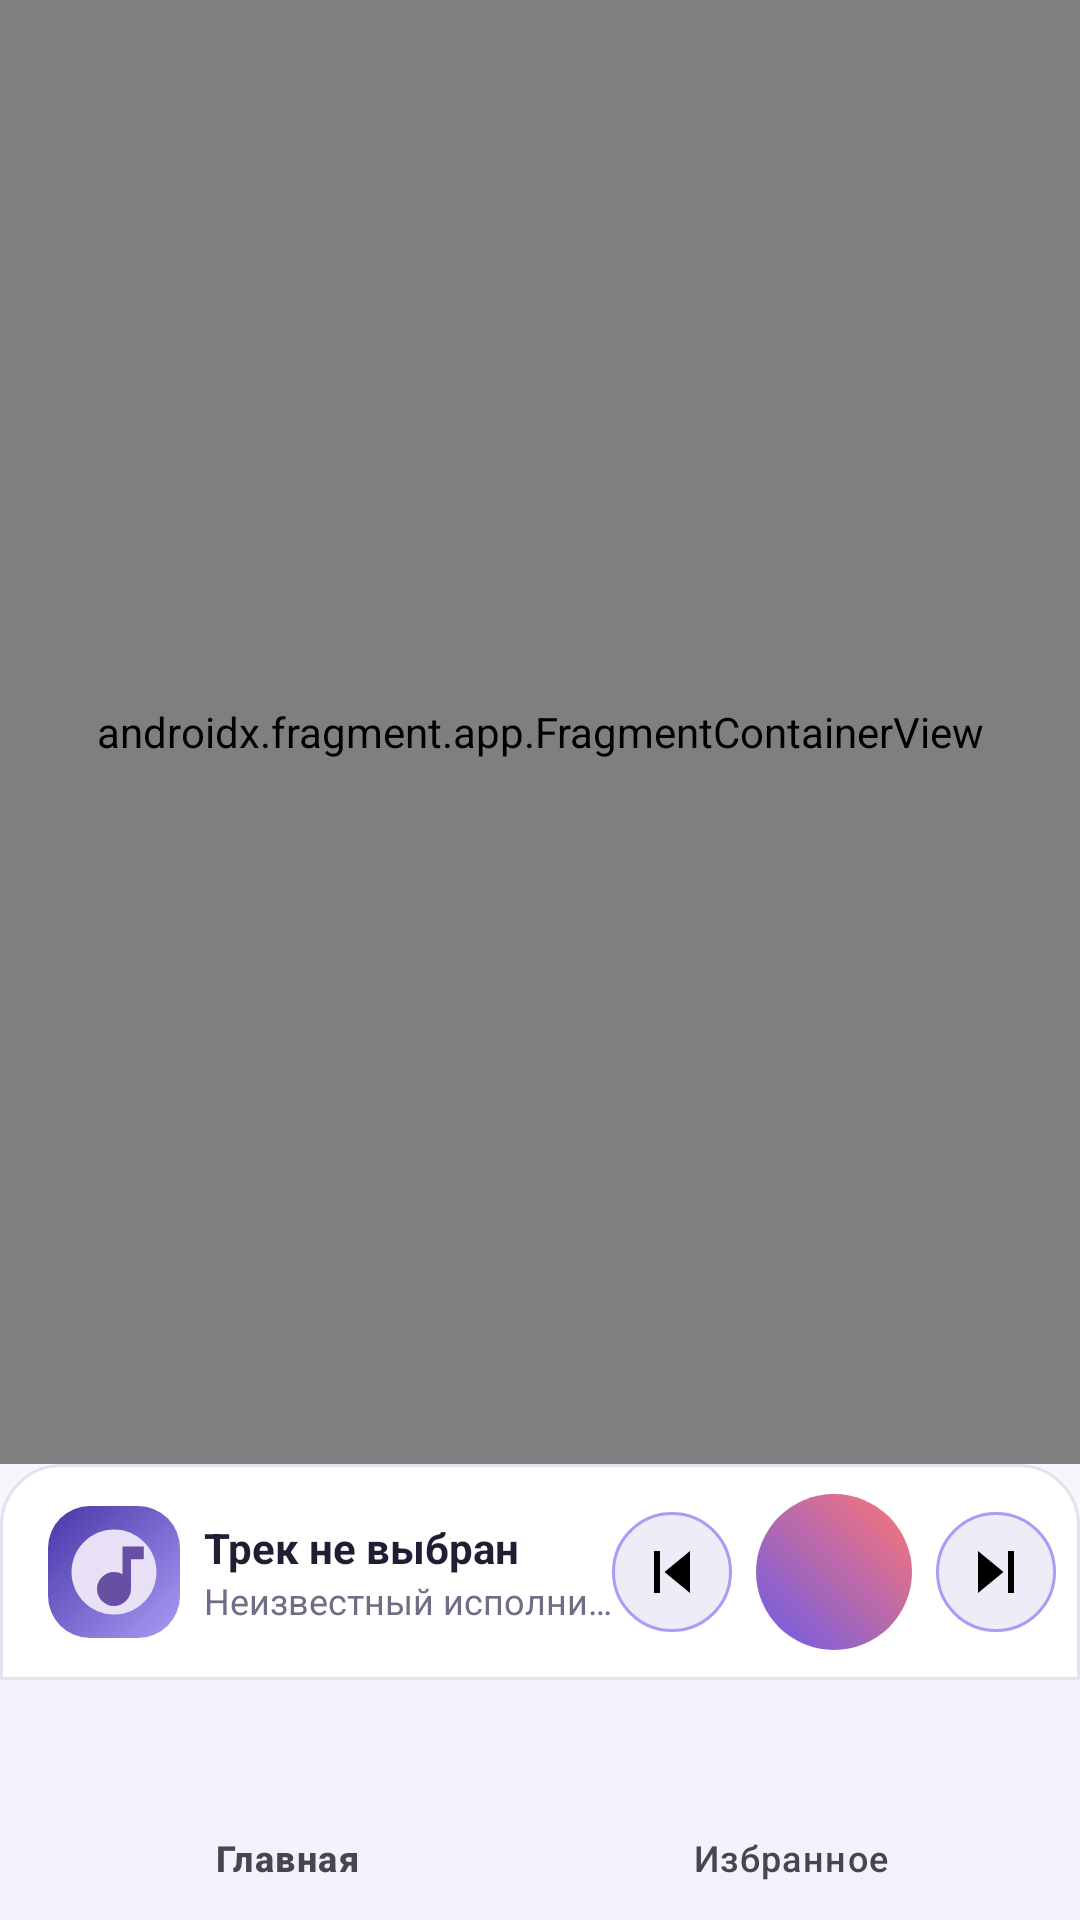

The Android layout XML behind this screen, and the referenced resources:
<!-- AndroidManifest.xml: application theme Theme.MusicPlayer -->
<!-- res/layout/activity_main.xml -->
<?xml version="1.0" encoding="utf-8"?>
<androidx.constraintlayout.widget.ConstraintLayout xmlns:android="http://schemas.android.com/apk/res/android"
    xmlns:app="http://schemas.android.com/apk/res-auto"
    android:id="@+id/root"
    android:layout_width="match_parent"
    android:layout_height="match_parent"
    android:animateLayoutChanges="true"
    android:background="@color/background">

    <androidx.fragment.app.FragmentContainerView
        android:id="@+id/nav_host_fragment"
        android:name="androidx.navigation.fragment.NavHostFragment"
        android:layout_width="0dp"
        android:layout_height="0dp"
        app:defaultNavHost="true"
        app:layout_constraintBottom_toTopOf="@id/miniPlayer"
        app:layout_constraintEnd_toEndOf="parent"
        app:layout_constraintStart_toStartOf="parent"
        app:layout_constraintTop_toTopOf="parent"
        app:navGraph="@navigation/nav_graph" />

    <LinearLayout
        android:id="@+id/miniPlayer"
        android:layout_width="0dp"
        android:layout_height="@dimen/mini_player_height"
        android:background="@drawable/bg_mini_player"
        android:clickable="true"
        android:focusable="true"
        android:foreground="?attr/selectableItemBackground"
        android:gravity="center_vertical"
        android:orientation="horizontal"
        android:paddingStart="@dimen/section_spacing"
        android:paddingEnd="@dimen/item_spacing"
        app:layout_constraintBottom_toTopOf="@id/bottomNav"
        app:layout_constraintEnd_toEndOf="parent"
        app:layout_constraintStart_toStartOf="parent">

        <ImageView
            android:id="@+id/ivMiniCover"
            android:layout_width="@dimen/cover_mini"
            android:layout_height="@dimen/cover_mini"
            android:background="@drawable/bg_cover_mini"
            android:contentDescription="@string/track_details"
            android:padding="@dimen/cover_mini_padding"
            android:scaleType="fitCenter"
            android:src="@drawable/ic_album_art" />

        <LinearLayout
            android:layout_width="0dp"
            android:layout_height="wrap_content"
            android:layout_marginStart="@dimen/item_spacing"
            android:layout_weight="1"
            android:orientation="vertical">

            <TextView
                android:id="@+id/tvMiniTitle"
                android:layout_width="match_parent"
                android:layout_height="wrap_content"
                android:ellipsize="end"
                android:maxLines="1"
                android:text="@string/no_track"
                android:textColor="@color/on_surface"
                android:textStyle="bold" />

            <TextView
                android:id="@+id/tvMiniArtist"
                android:layout_width="match_parent"
                android:layout_height="wrap_content"
                android:ellipsize="end"
                android:maxLines="1"
                android:text="@string/unknown_artist"
                android:textColor="@color/on_surface_muted"
                android:textSize="12sp" />
        </LinearLayout>

        <ImageButton
            android:id="@+id/btnMiniPrevious"
            android:layout_width="@dimen/control_small"
            android:layout_height="@dimen/control_small"
            android:background="@drawable/bg_control_button"
            android:contentDescription="@string/previous"
            android:foreground="?attr/selectableItemBackgroundBorderless"
            android:scaleType="center"
            android:src="@drawable/ic_previous" />

        <ImageButton
            android:id="@+id/btnMiniPlay"
            android:layout_width="@dimen/control"
            android:layout_height="@dimen/control"
            android:layout_marginStart="@dimen/item_spacing"
            android:background="@drawable/bg_play_button"
            android:contentDescription="@string/play"
            android:foreground="?attr/selectableItemBackgroundBorderless"
            android:scaleType="center"
            android:src="@drawable/ic_play"
            app:tint="@color/white" />

        <ImageButton
            android:id="@+id/btnMiniNext"
            android:layout_width="@dimen/control_small"
            android:layout_height="@dimen/control_small"
            android:layout_marginStart="@dimen/item_spacing"
            android:background="@drawable/bg_control_button"
            android:contentDescription="@string/next"
            android:foreground="?attr/selectableItemBackgroundBorderless"
            android:scaleType="center"
            android:src="@drawable/ic_next" />
    </LinearLayout>

    <com.google.android.material.bottomnavigation.BottomNavigationView
        android:id="@+id/bottomNav"
        android:layout_width="0dp"
        android:layout_height="wrap_content"
        android:background="@color/surface"
        app:itemIconTint="@color/nav_item_color"
        app:itemTextColor="@color/nav_item_color"
        app:layout_constraintBottom_toBottomOf="parent"
        app:layout_constraintEnd_toEndOf="parent"
        app:layout_constraintStart_toStartOf="parent"
        app:menu="@menu/bottom_nav_menu" />

</androidx.constraintlayout.widget.ConstraintLayout>
<!-- resources referenced by this layout -->
<resources>
  <color name="background">#FFF7F6FC</color>
  <color name="on_surface">#FF211D33</color>
  <color name="on_surface_muted">#FF726C86</color>
  <color name="surface">#FFFFFFFF</color>
  <color name="white">#FFFFFFFF</color>
  <dimen name="control">52dp</dimen>
  <dimen name="control_small">40dp</dimen>
  <dimen name="cover_mini">44dp</dimen>
  <dimen name="cover_mini_padding">5dp</dimen>
  <dimen name="item_spacing">8dp</dimen>
  <dimen name="mini_player_height">72dp</dimen>
  <dimen name="section_spacing">16dp</dimen>
  <!-- drawable bg_control_button (drawable) -->
  <?xml version="1.0" encoding="utf-8"?>
  <shape xmlns:android="http://schemas.android.com/apk/res/android" android:shape="oval">
      <solid android:color="@color/surface_variant" />
      <stroke android:width="1dp" android:color="@color/primary_light" />
  </shape>
  <!-- drawable bg_cover_mini (drawable) -->
  <?xml version="1.0" encoding="utf-8"?>
  <shape xmlns:android="http://schemas.android.com/apk/res/android" android:shape="rectangle">
      <gradient
          android:angle="135"
          android:endColor="@color/primary_dark"
          android:startColor="@color/primary_light"
          android:type="linear" />
      <corners android:radius="@dimen/cover_mini_radius" />
  </shape>
  <!-- drawable bg_mini_player (drawable) -->
  <?xml version="1.0" encoding="utf-8"?>
  <shape xmlns:android="http://schemas.android.com/apk/res/android" android:shape="rectangle">
      <solid android:color="@color/surface" />
      <stroke android:width="1dp" android:color="@color/divider" />
      <corners android:topLeftRadius="20dp" android:topRightRadius="20dp" />
  </shape>
  <!-- drawable bg_play_button (drawable) -->
  <?xml version="1.0" encoding="utf-8"?>
  <shape xmlns:android="http://schemas.android.com/apk/res/android" android:shape="oval">
      <gradient
          android:angle="45"
          android:endColor="@color/secondary"
          android:startColor="@color/primary"
          android:type="linear" />
  </shape>
  <!-- drawable ic_album_art (drawable) -->
  <?xml version="1.0" encoding="utf-8"?>
  <vector xmlns:android="http://schemas.android.com/apk/res/android"
      android:width="48dp"
      android:height="48dp"
      android:viewportWidth="48"
      android:viewportHeight="48">
      <path
          android:fillColor="#FFE8E1F5"
          android:pathData="M24,4C13,4 4,13 4,24s9,20 20,20 20,-9 20,-20S35,4 24,4z" />
      <path
          android:fillColor="#FF6750A4"
          android:pathData="M28,12v13.1c-1.2,-0.7 -2.5,-1.1 -4,-1.1 -4.4,0 -8,3.6 -8,8s3.6,8 8,8 8,-3.6 8,-8V18h6v-6h-10z" />
  </vector>
  <!-- drawable ic_next (drawable) -->
  <?xml version="1.0" encoding="utf-8"?>
  <vector xmlns:android="http://schemas.android.com/apk/res/android"
      android:width="24dp"
      android:height="24dp"
      android:viewportWidth="24"
      android:viewportHeight="24">
      <path
          android:fillColor="#FF000000"
          android:pathData="M6,5v14l8.5,-7L6,5zM16,5h2v14h-2V5z" />
  </vector>
  <!-- drawable ic_previous (drawable) -->
  <?xml version="1.0" encoding="utf-8"?>
  <vector xmlns:android="http://schemas.android.com/apk/res/android"
      android:width="24dp"
      android:height="24dp"
      android:viewportWidth="24"
      android:viewportHeight="24">
      <path
          android:fillColor="#FF000000"
          android:pathData="M6,5h2v14H6V5zM18,5v14l-8.5,-7L18,5z" />
  </vector>
  <string name="next">Следующий</string>
  <string name="no_track">Трек не выбран</string>
  <string name="play">Воспроизвести</string>
  <string name="previous">Предыдущий</string>
  <string name="track_details">Сейчас играет</string>
  <string name="unknown_artist">Неизвестный исполнитель</string>
  <color name="surface_variant">#FFEFECF8</color>
  <color name="primary_light">#FFA99CF5</color>
  <color name="primary_dark">#FF4736A8</color>
  <dimen name="cover_mini_radius">14dp</dimen>
  <color name="divider">#FFE6E1F0</color>
  <color name="secondary">#FFFF7675</color>
  <color name="primary">#FF6C5CE7</color>
</resources>
